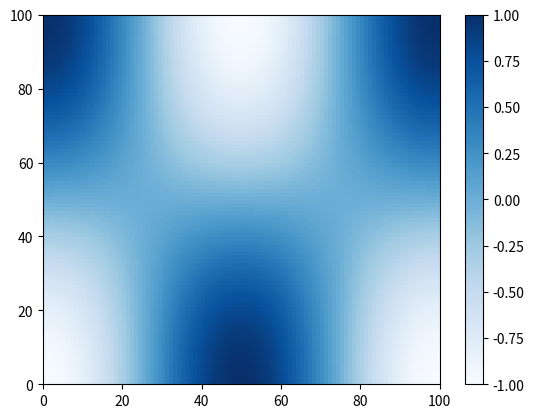

This figure's Python source:
import matplotlib.pyplot as plt
import math
import numpy as np

pi = math.pi
ref_theta = np.linspace(0,pi,100)
ref_signal = np.cos(ref_theta)[np.newaxis]
theta = np.linspace(-pi,pi,100)
interference = np.cos(theta)[np.newaxis]
#plt.plot(theta,ref_signal+interference)  

fig, ax = plt.subplots()
print(ref_signal.shape)
heatmap = ax.pcolor(ref_signal.T*interference, cmap=plt.cm.Blues)
plt.colorbar(heatmap)
plt.show()
